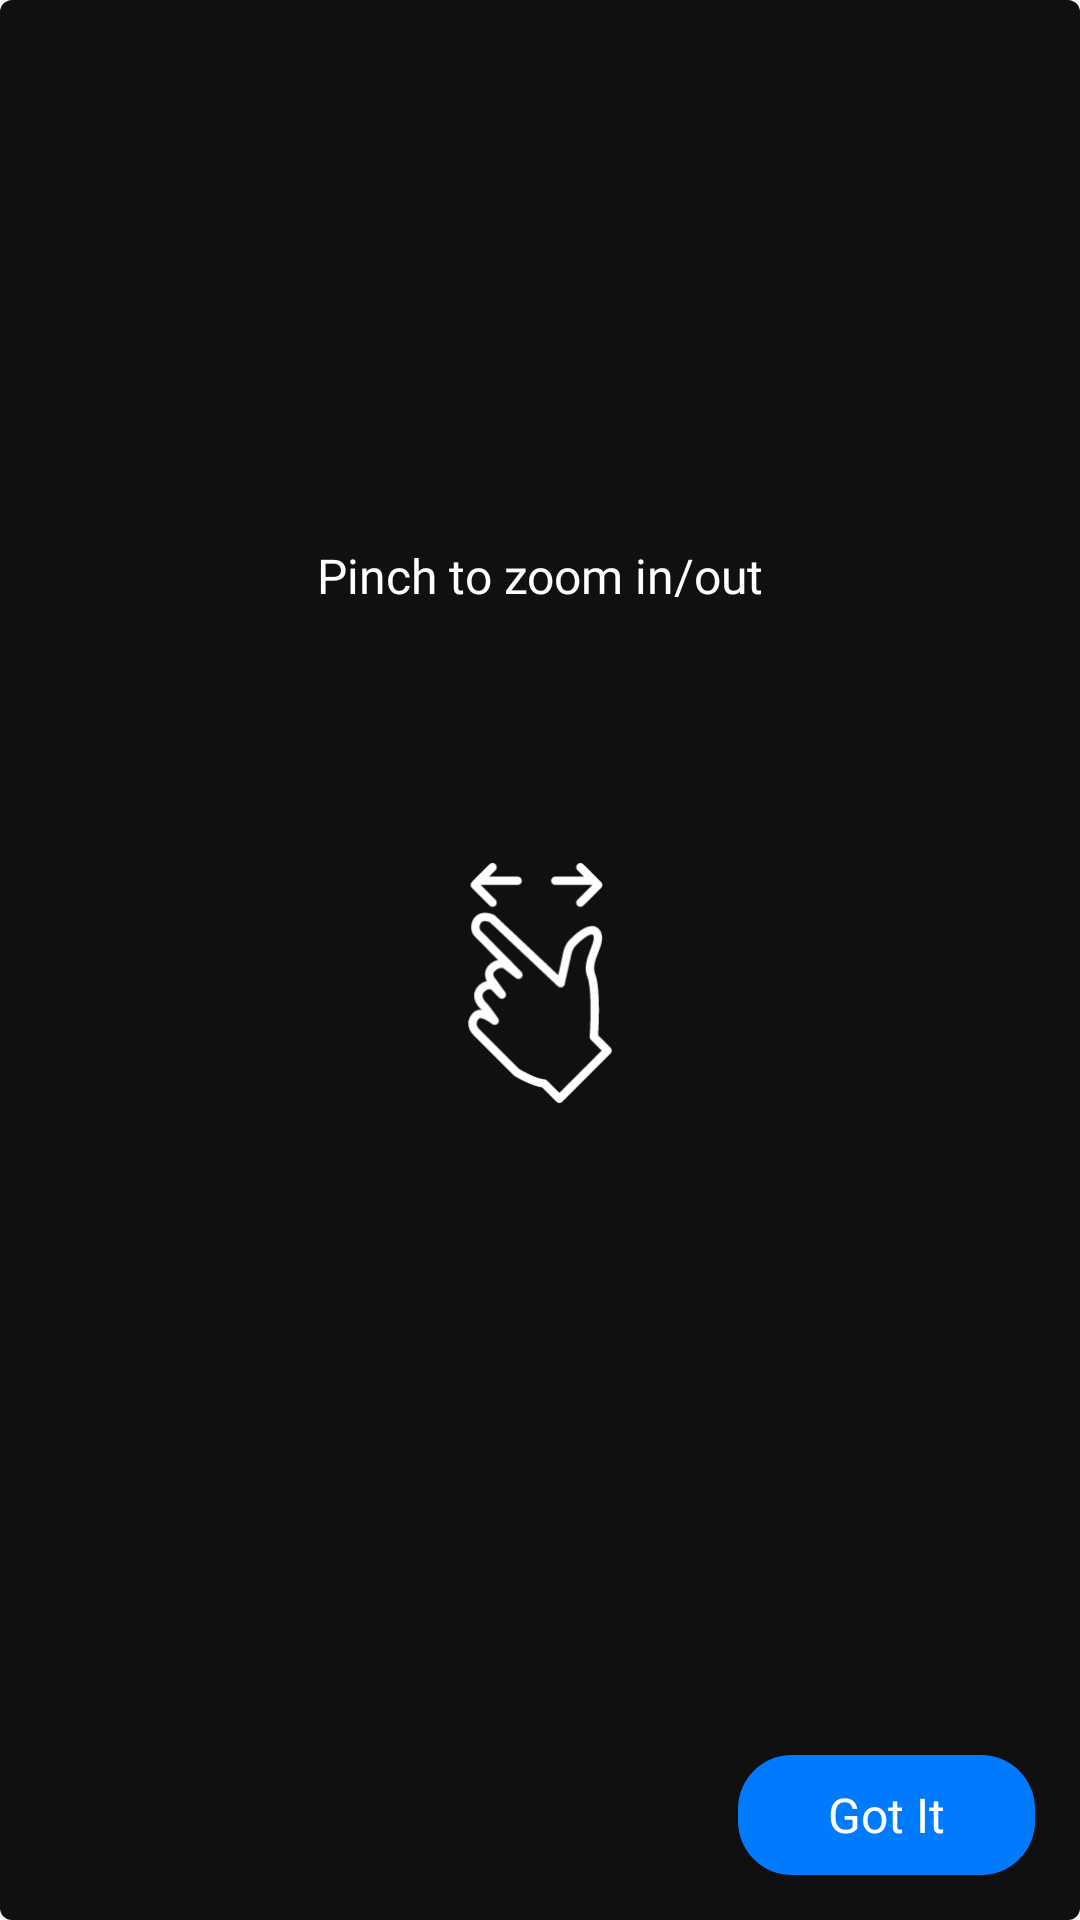

Reconstruct the res/layout file that produces this screen, plus the resources it refers to.
<!-- AndroidManifest.xml: application theme AppTheme -->
<!-- res/layout/dialog_zoom_splash.xml -->
<?xml version="1.0" encoding="utf-8"?>
<androidx.constraintlayout.widget.ConstraintLayout xmlns:android="http://schemas.android.com/apk/res/android"
    xmlns:aapt="http://schemas.android.com/aapt"
    xmlns:app="http://schemas.android.com/apk/res-auto"
    android:layout_width="match_parent"
    android:layout_height="match_parent"
    android:background="@drawable/border_radius_dark"
    android:paddingTop="15dp">

    <ImageView
        android:id="@+id/image_view_pinch"
        android:layout_width="200dp"
        android:layout_height="250dp"
        android:src="@drawable/frame_1"
        app:layout_constraintBottom_toBottomOf="0"
        app:layout_constraintLeft_toLeftOf="0"
        app:layout_constraintRight_toRightOf="0"
        app:layout_constraintTop_toTopOf="0" />

    <ImageView
        android:layout_width="80dp"
        android:layout_height="80dp"
        android:src="@drawable/zoom_out_finger"
        app:layout_constraintBottom_toBottomOf="0"
        app:layout_constraintLeft_toLeftOf="0"
        app:layout_constraintRight_toRightOf="0"
        app:layout_constraintTop_toTopOf="0" />

    <TextView
        android:id="@+id/textView"
        android:layout_width="wrap_content"
        android:layout_height="wrap_content"
        android:fontFamily="@font/font"
        android:text="Pinch to zoom in/out"
        android:textColor="@color/white"
        android:textSize="16sp"
        app:layout_constraintBottom_toTopOf="@+id/image_view_pinch"
        app:layout_constraintLeft_toLeftOf="0"
        app:layout_constraintRight_toRightOf="0" />

    <TextView
        android:id="@+id/text_view_done"
        android:layout_width="wrap_content"
        android:layout_height="40dp"
        android:layout_gravity="right|center_vertical|center_horizontal|center"
        android:layout_marginTop="5dp"
        android:layout_marginRight="15dp"
        android:layout_marginBottom="15dp"
        android:background="@drawable/piclist_selector_btn_done"
        android:fontFamily="@font/font"
        android:gravity="center"
        android:paddingLeft="30dp"
        android:paddingTop="5dp"
        android:paddingRight="30dp"
        android:paddingBottom="5dp"
        android:text="Got It"
        android:textColor="@color/white"
        android:textSize="16sp"
        app:layout_constraintBottom_toBottomOf="0"
        app:layout_constraintRight_toRightOf="0" />
</androidx.constraintlayout.widget.ConstraintLayout>
<!-- resources referenced by this layout -->
<resources>
  <color name="white">#ffffffff</color>
  <!-- drawable border_radius_dark (drawable) -->
  <?xml version="1.0" encoding="utf-8"?>
  <shape xmlns:android="http://schemas.android.com/apk/res/android" xmlns:app="http://schemas.android.com/apk/res-auto" xmlns:aapt="http://schemas.android.com/aapt" android:shape="rectangle">
      <solid android:color="@color/backgroundContentColor"/>
      <corners android:radius="4dp"/>
  </shape>
  <!-- drawable piclist_selector_btn_done (drawable) -->
  <?xml version="1.0" encoding="utf-8"?>
  <selector xmlns:android="http://schemas.android.com/apk/res/android" xmlns:app="http://schemas.android.com/apk/res-auto" xmlns:aapt="http://schemas.android.com/aapt">
      <item android:state_pressed="true">
          <shape>
              <solid android:color="@color/colorAccentDark"/>
              <corners android:radius="18dp"/>
          </shape>
      </item>
      <item>
          <shape>
              <solid android:color="@color/colorAccent"/>
              <corners android:radius="18dp"/>
          </shape>
      </item>
  </selector>
  <!-- drawable zoom_out_finger: vector/xml drawable (drawable, 3405 chars, omitted) -->
  <style name="AppTheme" parent="Theme.AppCompat.Light.DarkActionBar">
          <item name="android:navigationBarColor">@color/dark_grey_more</item>
          <item name="colorAccent">@color/colorAccent</item>
          <item name="colorPrimary">@color/colorPrimary</item>
          <item name="colorPrimaryDark">@color/colorPrimaryDark</item>
      </style>
  <color name="backgroundContentColor">#101010</color>
  <color name="colorAccentDark">@color/mainColor</color>
  <color name="colorAccent">@color/mainColor</color>
  <color name="dark_grey_more">#232323</color>
  <color name="colorPrimary">@color/mainColor</color>
  <color name="colorPrimaryDark">@color/mainColor</color>
  <color name="mainColor">#007bff</color>
</resources>
